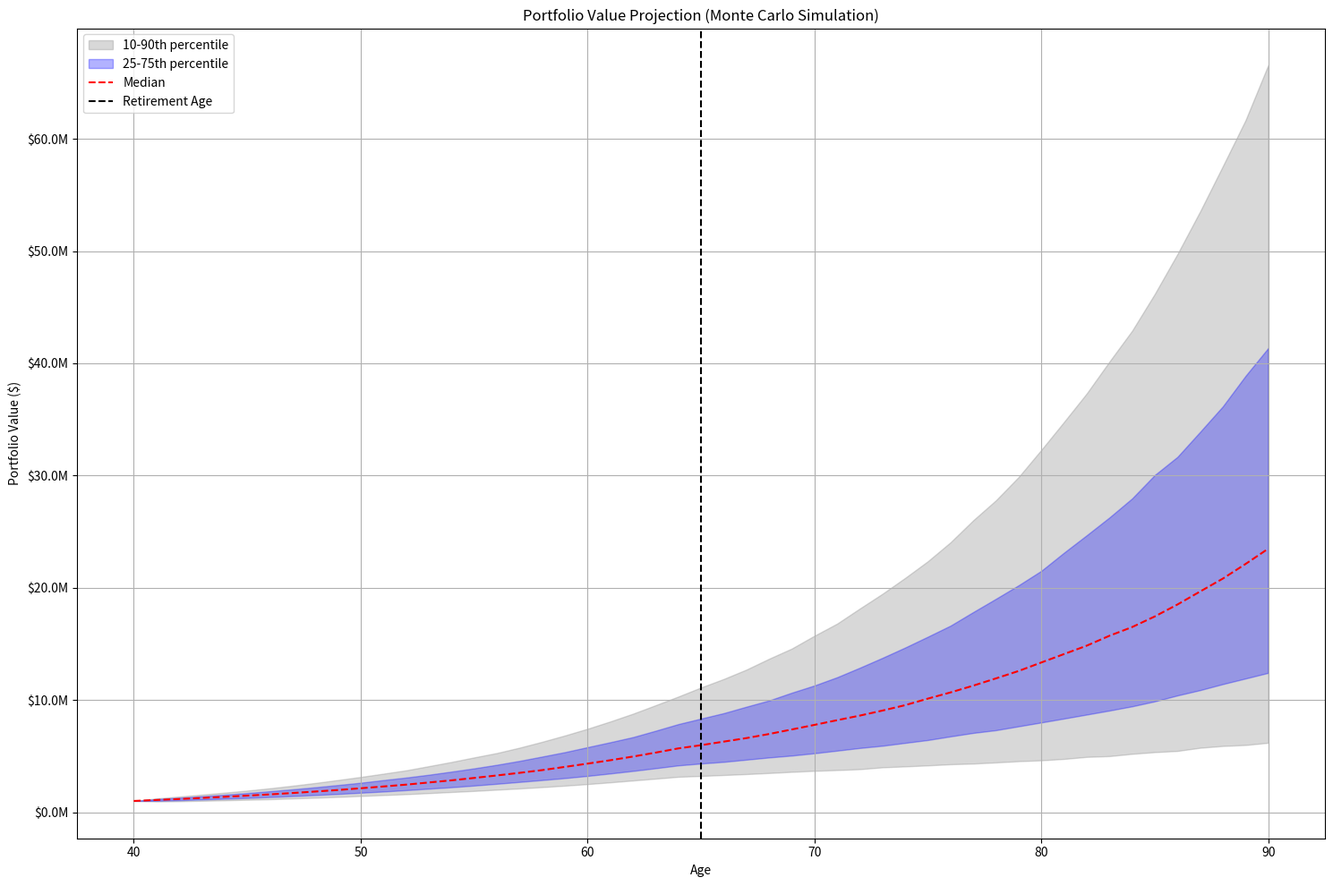

This chart was generated by the following Python code:
import numpy as np
import time
import matplotlib.pyplot as plt
from dataclasses import dataclass
from typing import Dict, List, Tuple
import argparse


def parse_args():
    parser = argparse.ArgumentParser(
        description='Retirement Portfolio Analysis')

    # Financial inputs
    parser.add_argument('--monthly-contribution', type=float, default=1000,
                        help='Monthly contribution amount (default: $1,000)')
    parser.add_argument('--initial-portfolio', type=float, default=1000000,
                        help='Initial portfolio value (default: $1,000,000)')
    parser.add_argument('--monthly-withdrawal', type=float, default=10000,
                        help='Monthly withdrawal in retirement (default: $10,000)')

    # Portfolio allocation
    parser.add_argument('--taxable-allocation', type=float, default=0.5,
                        help='Percentage of portfolio in taxable accounts (default: 0.5)')
    parser.add_argument('--traditional-allocation', type=float, default=0.4,
                        help='Percentage of portfolio in traditional IRA (default: 0.4)')
    parser.add_argument('--roth-allocation', type=float, default=0.1,
                        help='Percentage of portfolio in Roth IRA (default: 0.1)')

    # Asset allocation
    parser.add_argument('--stock-allocation', type=float, default=0.70,
                        help='Percentage of portfolio in stocks (default: 0.70)')
    parser.add_argument('--bond-allocation', type=float, default=0.25,
                        help='Percentage of portfolio in bonds (default: 0.25)')
    parser.add_argument('--cash-allocation', type=float, default=0.05,
                        help='Percentage of portfolio in cash (default: 0.05)')

    # Age parameters
    parser.add_argument('--current-age', type=int, default=40,
                        help='Current age (default: 40)')
    parser.add_argument('--retirement-age', type=int, default=65,
                        help='Retirement age (default: 65)')

    # Tax and inflation parameters
    parser.add_argument('--inflation-rate', type=float, default=0.03,
                        help='Annual inflation rate (default: 0.03)')
    parser.add_argument('--filing-status', type=str, default='married',
                        choices=['single', 'married'],
                        help='Tax filing status (default: married)')
    parser.add_argument('--state-tax-rate', type=float, default=0.05,
                        help='State tax rate (default: 0.05)')

    args = parser.parse_args()

    # Validate portfolio allocations sum to 1
    total_allocation = args.taxable_allocation + \
        args.traditional_allocation + args.roth_allocation
    if abs(total_allocation - 1.0) > 0.0001:  # Allow for small floating point differences
        parser.error("Portfolio allocations must sum to 1.0")

    # Validate asset allocations sum to 1
    total_asset_allocation = args.stock_allocation + \
        args.bond_allocation + args.cash_allocation
    if abs(total_asset_allocation - 1.0) > 0.0001:
        parser.error("Asset allocations must sum to 1.0")

    return args


class MarketAssumptions:
    def __init__(self):
        # Historical means and standard deviations
        self.stock_mean = 0.09
        self.bond_mean = 0.04
        self.stock_std = 0.15
        self.bond_std = 0.06
        # Correlation matrix between stocks and bonds
        self.correlation = -0.2  # Negative correlation for diversification benefit


@dataclass
class Portfolio:
    # Account types
    taxable: float
    traditional_ira: float
    roth_ira: float

    # Asset allocation (as percentages)
    stock_allocation: float = 0.70
    bond_allocation: float = 0.25
    cash_allocation: float = 0.05

    @property
    def total(self):
        return self.taxable + self.traditional_ira + self.roth_ira

    def get_allocation(self):
        return {
            'stocks': self.stock_allocation,
            'bonds': self.bond_allocation,
            'cash': self.cash_allocation
        }


class RMDCalculator:
    def __init__(self):
        # 2023 IRS Uniform Lifetime Table
        self.rmd_factors = {
            72: 27.4, 73: 26.5, 74: 25.5, 75: 24.6, 76: 23.7, 77: 22.9,
            78: 22.0, 79: 21.1, 80: 20.2, 81: 19.4, 82: 18.5, 83: 17.7,
            84: 16.8, 85: 16.0, 86: 15.2, 87: 14.4, 88: 13.7, 89: 12.9,
            90: 12.2, 91: 11.5, 92: 10.8, 93: 10.1, 94: 9.5, 95: 8.9,
            96: 8.4, 97: 7.8, 98: 7.3, 99: 6.8, 100: 6.4
        }

    def calculate_rmd(self, age: int, traditional_ira_balance: float) -> float:
        if age < 72:  # RMD age is now 72
            return 0
        factor = self.rmd_factors.get(age, 6.4)  # Use 6.4 for ages over 100
        return traditional_ira_balance / factor


class PortfolioRebalancer:
    def __init__(self, target_allocation: dict, threshold: float = 0.05):
        self.target_allocation = target_allocation
        self.threshold = threshold

    def needs_rebalancing(self, current_allocation: dict) -> bool:
        return any(
            abs(current_allocation[asset] -
                self.target_allocation[asset]) > self.threshold
            for asset in self.target_allocation
        )

    def rebalance(self, portfolio_value: float) -> dict:
        return {
            asset: portfolio_value * allocation
            for asset, allocation in self.target_allocation.items()
        }


class SocialSecurityCalculator:
    def __init__(self):
        self.full_retirement_age = 67
        self.max_benefit_age = 70
        self.min_benefit_age = 62

    def calculate_benefit(self, retirement_age: int, earnings_history: List[float]) -> float:
        # Calculate AIME (Average Indexed Monthly Earnings)
        top_35_years = sorted(earnings_history, reverse=True)[:35]
        aime = sum(top_35_years) / 35 / 12

        # Calculate PIA (Primary Insurance Amount)
        if aime <= 1115:
            pia = aime * 0.90
        elif aime <= 6721:
            pia = 1003.50 + (aime - 1115) * 0.32
        else:
            pia = 2817.42 + (aime - 6721) * 0.15

        # Apply age-based adjustments
        if retirement_age < self.full_retirement_age:
            reduction = (self.full_retirement_age - retirement_age) * 0.067
            pia *= (1 - reduction)
        elif retirement_age > self.full_retirement_age:
            increase = (retirement_age - self.full_retirement_age) * 0.08
            pia *= (1 + increase)

        return pia * 12


class RetirementPlanner:
    def __init__(self):
        self.market = MarketAssumptions()

    def generate_returns(self, num_years, num_simulations):
        """Generate correlated returns for stocks and bonds"""
        # Create correlation matrix
        corr_matrix = np.array([[1, self.market.correlation],
                               [self.market.correlation, 1]])

        # Generate uncorrelated random numbers
        uncorrelated = np.random.normal(
            size=(2, num_simulations, num_years))

        # Create Cholesky decomposition of correlation matrix
        cholesky = np.linalg.cholesky(corr_matrix)

        # Generate correlated random numbers
        correlated = np.dot(cholesky, uncorrelated.reshape(
            2, -1)).reshape(2, num_simulations, num_years)

        # Transform to returns
        stock_returns = (self.market.stock_mean +
                         self.market.stock_std * correlated[0])
        bond_returns = (self.market.bond_mean +
                        self.market.bond_std * correlated[1])

        return stock_returns, bond_returns

    def simulate_portfolio(self, portfolio, num_years=30, num_simulations=1000):
        stock_returns, bond_returns = self.generate_returns(
            num_years, num_simulations)
        allocations = portfolio.get_allocation()

        portfolio_returns = (stock_returns * allocations['stocks'] +
                             bond_returns * allocations['bonds'])

        # Start with initial portfolio value
        initial_value = portfolio.total
        portfolio_values = np.zeros((num_simulations, num_years + 1))
        portfolio_values[:, 0] = initial_value

        # Simulate growth
        for year in range(num_years):
            portfolio_values[:, year + 1] = (portfolio_values[:, year] *
                                             (1 + portfolio_returns[:, year]))

        return portfolio_values


class WithdrawalStrategy:
    def __init__(self, initial_withdrawal: float, inflation_rate: float = 0.03):
        self.initial_withdrawal = initial_withdrawal
        self.inflation_rate = inflation_rate

    def constant_dollar(self, portfolio_value: float, year: int) -> float:
        """Traditional 4% rule with inflation adjustment"""
        return self.initial_withdrawal * (1 + self.inflation_rate) ** year

    def percent_of_portfolio(self, portfolio_value: float, year: int) -> float:
        """Withdraw a fixed percentage of current portfolio value"""
        return portfolio_value * 0.04

    def dynamic_spending(self, portfolio_value: float, year: int,
                         floor: float, ceiling: float) -> float:
        """Guyton-Klinger decision rules"""
        base_withdrawal = self.constant_dollar(portfolio_value, year)
        return min(max(base_withdrawal, floor), ceiling)


class RetirementSimulator:
    def __init__(self):
        self.market = MarketAssumptions()

    def simulate_with_withdrawals(self, portfolio, withdrawal_strategy,
                                  num_years=30, num_simulations=1000):
        portfolio_values = np.zeros((num_simulations, num_years + 1))
        withdrawal_amounts = np.zeros((num_simulations, num_years))
        success_rates = np.zeros(num_simulations)

        for sim in range(num_simulations):
            portfolio_value = portfolio.total
            for year in range(num_years):
                # Calculate withdrawal
                withdrawal = withdrawal_strategy.dynamic_spending(
                    portfolio_value, year,
                    floor=withdrawal_strategy.initial_withdrawal * 0.85,
                    ceiling=withdrawal_strategy.initial_withdrawal * 1.15
                )

                # Generate return for this year
                returns = self.generate_annual_returns(
                    portfolio.get_allocation())

                # Update portfolio value
                portfolio_value = (portfolio_value -
                                   withdrawal) * (1 + returns)

                # Store results
                portfolio_values[sim, year + 1] = portfolio_value
                withdrawal_amounts[sim, year] = withdrawal

            # Check if this simulation was successful (didn't run out of money)
            success_rates[sim] = portfolio_value > 0

        return {
            'portfolio_values': portfolio_values,
            'withdrawal_amounts': withdrawal_amounts,
            'success_rate': np.mean(success_rates)
        }

    def generate_annual_returns(self, allocation):
        """Generate single year returns based on allocation"""
        stock_return = np.random.normal(0.09, 0.15)  # Changed back to 9%
        bond_return = np.random.normal(0.04, 0.06)   # Changed back to 4%
        cash_return = 0.03  # Increased slightly for current environment

        return (stock_return * allocation['stocks'] +
                bond_return * allocation['bonds'] +
                cash_return * allocation['cash'])


class TaxStrategy:
    def __init__(self, tax_rates: dict):
        self.tax_rates = tax_rates

    def optimize_withdrawal(self, needed_amount: float, accounts: dict) -> dict:
        """Optimize withdrawals across account types for tax efficiency"""
        withdrawals = {}
        remaining = needed_amount

        # First use RMD if applicable
        if accounts.get('rmd_amount'):
            withdrawals['traditional'] = min(accounts['traditional'],
                                             accounts['rmd_amount'])
            remaining -= withdrawals['traditional']

        # Then use Roth up to standard deduction
        if remaining > 0 and accounts.get('roth'):
            tax_free_amount = self.tax_rates['standard_deduction']
            withdrawals['roth'] = min(accounts['roth'],
                                      remaining,
                                      tax_free_amount)
            remaining -= withdrawals['roth']

        # Then use taxable account gains
        if remaining > 0 and accounts.get('taxable'):
            withdrawals['taxable'] = min(accounts['taxable'],
                                         remaining)
            remaining -= withdrawals['taxable']

        return withdrawals


class SequenceRiskAnalyzer:
    def analyze_sequence_risk(self, portfolio_values: np.ndarray,
                              critical_years: int = 5) -> dict:
        """Analyze sequence of returns risk in early retirement years"""
        early_returns = portfolio_values[:, 1:critical_years+1] / \
            portfolio_values[:, 0:critical_years] - 1

        worst_sequences = np.argsort(np.mean(early_returns, axis=1))[:100]

        return {
            'worst_sequence_outcomes': portfolio_values[worst_sequences, -1],
            'worst_sequence_paths': portfolio_values[worst_sequences, :],
            'failure_rate': np.mean(portfolio_values[:, -1] <= 0)
        }


@dataclass
class TaxBracket:
    single_limits: List[float]
    married_limits: List[float]
    rates: List[float]


class ComprehensiveRetirementPlanner:
    def __init__(self,
                 current_age=40,
                 portfolio=Portfolio(500000, 400000, 100000),
                 monthly_contribution=1_000,
                 monthly_withdrawal=10_000,
                 inflation_rate=0.03,
                 filing_status='married',
                 state_tax_rate=0.05,
                 retirement_age=65):

        self.current_age = current_age
        self.portfolio = portfolio
        self.total_investments = portfolio.taxable + \
            portfolio.traditional_ira + portfolio.roth_ira
        self.monthly_contribution = monthly_contribution
        self.monthly_withdrawal = monthly_withdrawal
        self.inflation_rate = inflation_rate
        self.filing_status = filing_status
        self.state_tax_rate = state_tax_rate
        self.retirement_age = retirement_age

        self.tax_brackets = TaxBracket(
            single_limits=[11600, 47150, 100525,
                           191950, 243725, 609350, float('inf')],
            married_limits=[23200, 94300, 201050,
                            383900, 487450, 731200, float('inf')],
            rates=[0.10, 0.12, 0.22, 0.24, 0.32, 0.35, 0.37]
        )

    def calculate_social_security(self, retirement_age: int) -> float:
        base_benefit = 2000
        if retirement_age < 67:
            reduction = (67 - retirement_age) * 0.067
            base_benefit *= (1 - reduction)
        elif retirement_age > 67:
            increase = (retirement_age - 67) * 0.08
            base_benefit *= (1 + increase)
        return base_benefit * 12

    def analyze_success_rates(self, portfolio_simulations):
        """Analyze the probability of success"""
        final_values = portfolio_simulations[:, -1]
        success_rate = np.mean(final_values > 0)

        risk_analyzer = SequenceRiskAnalyzer()
        sequence_risk = risk_analyzer.analyze_sequence_risk(
            portfolio_simulations)

        print(f"\nSuccess Rate Analysis:")
        print(f"Probability of not running out of money: {success_rate:.1%}")
        print(
            f"Failure rate in worst sequence scenarios: {sequence_risk['failure_rate']:.1%}")

        return success_rate, sequence_risk

    def simulate_portfolio(self, stop_contribution_age, end_age=90, num_simulations=10000):
        years = end_age - self.current_age + 1
        portfolio_simulations = np.zeros((num_simulations, years))
        simulator = RetirementSimulator()

        # Set initial values
        portfolio_simulations[:, 0] = self.total_investments

        for sim in range(num_simulations):
            portfolio_value = self.total_investments

            for year in range(1, years):
                current_age = self.current_age + year

                # Apply return to existing portfolio
                annual_return = simulator.generate_annual_returns(
                    self.portfolio.get_allocation())
                portfolio_value = portfolio_value * (1 + annual_return)

                # Add contribution if applicable
                if current_age <= stop_contribution_age and current_age < self.retirement_age:
                    portfolio_value += self.monthly_contribution * 12

                # Apply withdrawals if in retirement
                if current_age >= self.retirement_age:
                    years_in_retirement = current_age - self.retirement_age
                    inflation_adjusted_withdrawal = (
                        self.monthly_withdrawal * 12 *
                        (1 + self.inflation_rate) ** years_in_retirement
                    )

                    ss_benefit = self.calculate_social_security(self.retirement_age) * \
                        (1 + self.inflation_rate) ** years_in_retirement

                    portfolio_value = max(
                        0, portfolio_value - (inflation_adjusted_withdrawal - ss_benefit))

                portfolio_simulations[sim, year] = portfolio_value

        return portfolio_simulations

    def analyze_contribution_impact(self):
        """Analyze portfolio outcomes with different contribution stop ages"""
        from scipy.stats import t

        np.random.seed(int(time.time()))
        stop_ages = range(self.current_age, self.retirement_age + 1)
        num_simulations = 10000
        results = []

        # Parameters for the t-distribution, black swan, and golden swan events
        df = 5  # Degrees of freedom for t-distribution
        black_swan_probability = 0.02  # 2% chance of black swan
        black_swan_impact = -0.4       # 40% drop in portfolio value
        golden_swan_probability = 0.02  # 2% chance of golden swan
        golden_swan_impact = 0.27       # 27% increase in portfolio value

        print("\n=== Retirement Portfolio Analysis ===")
        print(f"Initial Portfolio: ${self.total_investments:,.2f}")
        print(f"Current age: {self.current_age}")
        print(f"Retirement age: {self.retirement_age}")
        print(f"Monthly contribution: ${self.monthly_contribution:,.2f}")
        print(
            f"Monthly withdrawal in retirement: ${self.monthly_withdrawal:,.2f}")
        print(f"Number of simulations: {num_simulations:,}")
        print("\nAnalyzing contribution impact year by year...")
        print("\n{:<8} | {:>15} | {:>10} | {:>15} | {:>15} | {:>8} | {:>15} | {:>15} | {:>8}".format(
            "Age", "Portfolio", "Return %", "Return w/o Cont", "Return w/ Cont",
            "Impact %", "25th %tile", "75th %tile", "Range %"
        ))
        print("-" * 120)

        current_portfolio = self.total_investments

        for stop_age in stop_ages:
            simulations = np.zeros(num_simulations)
            returns_without_cont = np.zeros(num_simulations)
            returns_with_cont = np.zeros(num_simulations)

            for sim in range(num_simulations):
                # Determine if a black swan or golden swan event occurs
                rand_value = np.random.rand()
                if rand_value < black_swan_probability:
                    # Black swan event: apply a large negative return
                    annual_return = black_swan_impact
                elif rand_value < black_swan_probability + golden_swan_probability:
                    # Golden swan event: apply a large positive return
                    annual_return = golden_swan_impact
                else:
                    # Normal return using t-distribution
                    annual_return = t.rvs(
                        df,
                        loc=self.portfolio.stock_allocation * 0.09 +
                        self.portfolio.bond_allocation * 0.04 +
                        self.portfolio.cash_allocation * 0.03,
                        scale=0.15
                    )
                    # Cap the annual_return to realistic limits (-100% to +100%)
                    annual_return = max(min(annual_return, 1.0), -1.0)

                annual_contribution = self.monthly_contribution * \
                    12 if stop_age > self.current_age else 0

                # Portfolio WITHOUT contributions
                portfolio_without_cont = current_portfolio * \
                    (1 + annual_return)
                returns_without_cont[sim] = portfolio_without_cont - \
                    current_portfolio

                # Portfolio WITH contributions added BEFORE returns
                portfolio_with_contribution = current_portfolio + annual_contribution

                portfolio_with_cont = portfolio_with_contribution * \
                    (1 + annual_return)
                returns_with_cont[sim] = portfolio_with_cont - \
                    current_portfolio - annual_contribution

                simulations[sim] = portfolio_with_cont

            # Calculate median values and percentiles
            median_portfolio = np.median(simulations)
            median_return_without = np.median(returns_without_cont)
            median_return_with = np.median(returns_with_cont)
            percentile_25 = np.percentile(simulations, 25)
            percentile_75 = np.percentile(simulations, 75)
            range_pct = ((percentile_75 - percentile_25) /
                         median_portfolio) * 100

            # Calculate return percentage
            if stop_age == self.current_age:
                return_percentage = 0.0
            else:
                return_percentage = (median_portfolio - current_portfolio - annual_contribution) / (
                    current_portfolio + annual_contribution) * 100

            # Calculate the percentage difference in returns
            if median_return_without != 0:
                pct_difference = (
                    (median_return_with - median_return_without) / abs(median_return_without)) * 100
            else:
                pct_difference = 0

            if stop_age == self.current_age:
                print("{:<8} | ${:>14,.0f} | {:>9} | {:>15} | {:>15} | {:>7} | ${:>14,.0f} | ${:>14,.0f} | {:>7.1f}%".format(
                    stop_age, current_portfolio, "0.0", "Initial", "Initial", "N/A",
                    percentile_25, percentile_75, range_pct
                ))
            else:
                print("{:<8} | ${:>14,.0f} | {:>9.1f} | ${:>14,.0f} | ${:>14,.0f} | {:>7.1f}% | ${:>14,.0f} | ${:>14,.0f} | {:>7.1f}%".format(
                    stop_age, median_portfolio, return_percentage,
                    median_return_without, median_return_with, pct_difference,
                    percentile_25, percentile_75, range_pct
                ))

            if pct_difference < 2 and stop_age != self.current_age:
                print(
                    f"\n🎯 Recommendation: Consider stopping contributions at age {stop_age}")
                print(
                    f"   Reasoning: Additional contributions are only improving returns by {pct_difference:.1f}%")
                print(
                    f"   You could redirect ${self.monthly_contribution:,.2f} monthly to other goals")
                print(
                    f"   Portfolio range at this age: ${percentile_25:,.0f} to ${percentile_75:,.0f} (25-75th percentile)")
                break

            current_portfolio = median_portfolio

        return results


if __name__ == "__main__":
    args = parse_args()

    # Calculate portfolio allocations based on initial portfolio value
    taxable = args.initial_portfolio * 0.5  # 50% taxable
    traditional = args.initial_portfolio * 0.4  # 40% traditional IRA
    roth = args.initial_portfolio * 0.1  # 10% Roth IRA

    portfolio = Portfolio(
        taxable=taxable,
        traditional_ira=traditional,
        roth_ira=roth,
        stock_allocation=args.stock_allocation,
        bond_allocation=args.bond_allocation,
        cash_allocation=args.cash_allocation
    )

    planner = ComprehensiveRetirementPlanner(
        current_age=args.current_age,
        portfolio=portfolio,
        monthly_contribution=args.monthly_contribution,
        monthly_withdrawal=args.monthly_withdrawal,
        retirement_age=args.retirement_age,
        inflation_rate=args.inflation_rate,
        filing_status=args.filing_status,
        state_tax_rate=args.state_tax_rate
    )

    results = planner.analyze_contribution_impact()

    # After running the analysis, create Monte Carlo visualization
    plt.figure(figsize=(15, 10))

    # Run a full simulation through retirement
    portfolio_simulations = planner.simulate_portfolio(
        stop_contribution_age=planner.retirement_age)

    # Calculate percentiles for the simulation
    years = range(planner.current_age, 91)
    percentiles = np.percentile(portfolio_simulations, [
                                10, 25, 50, 75, 90], axis=0)

    # Create the Monte Carlo plot
    plt.fill_between(years, percentiles[0], percentiles[4], alpha=0.3,
                     color='gray', label='10-90th percentile')
    plt.fill_between(years, percentiles[1], percentiles[3], alpha=0.3,
                     color='blue', label='25-75th percentile')
    plt.plot(years, percentiles[2], 'r--', label='Median')

    # Add retirement age vertical line
    plt.axvline(x=planner.retirement_age, color='black', linestyle='--',
                label='Retirement Age')

    plt.title('Portfolio Value Projection (Monte Carlo Simulation)')
    plt.xlabel('Age')
    plt.ylabel('Portfolio Value ($)')
    plt.legend()
    plt.grid(True)

    # Format y-axis in millions
    plt.gca().yaxis.set_major_formatter(
        plt.FuncFormatter(lambda x, p: f'${x/1e6:.1f}M'))

    plt.tight_layout()
    plt.show()
